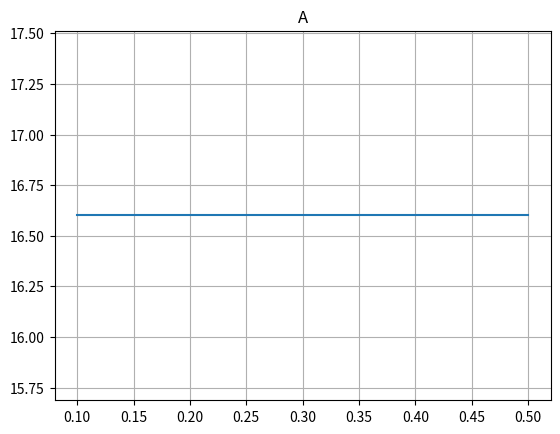

Recreate this plot in Python.
import matplotlib.pyplot as plt
import numpy as np

def delta_calc(U, rho, mu, x):
    return 5.0 * np.sqrt(mu * x / (rho * U))

if __name__ == '__main__':
    
    U = 10.0
    rho = 1.225
    mu = 1e-5
    Cf_max = 0.02

    # delta
    x = np.linspace(0.1, 0.5, num=200)
    delta = delta_calc(U, rho, mu, x)

    # Shear stress
    tau_w = 0.332 * mu * U * np.sqrt(rho * U / (mu * x))

    # A
    A = 0.332 * 5.0 * U * np.ones(x.size)

    # Plot
    # plt.figure()
    # plt.plot(x, tau_w)
    # plt.title('tau_w')
    # plt.grid()

    plt.figure()
    plt.plot(x, A)
    plt.title('A')
    plt.grid()

    # plt.figure()
    # plt.plot(x, delta)
    # plt.title('delta')
    # plt.grid()

    plt.show()